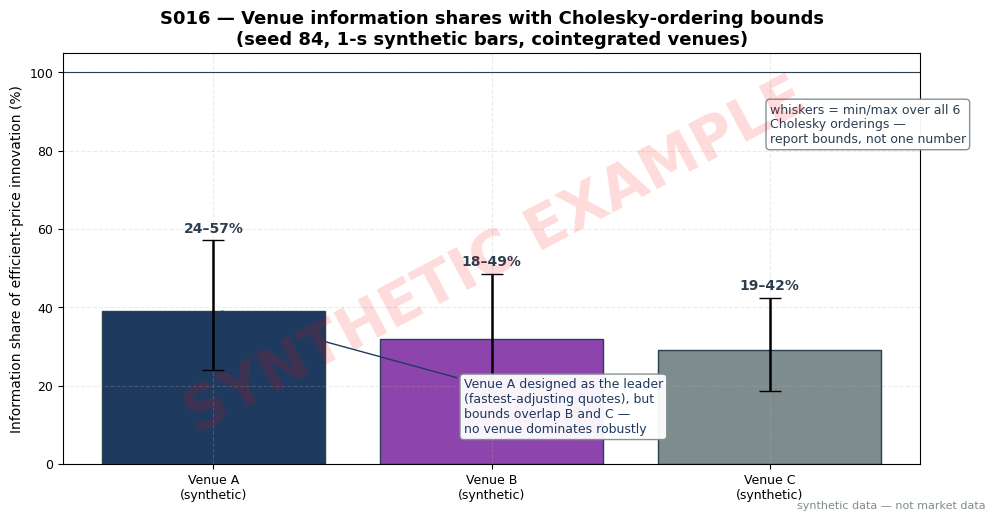

Generate this figure with matplotlib: (Note: this script raises an exception after producing the figure.)
import itertools
import matplotlib
matplotlib.use("Agg")  # headless render on the Mac/VM
import matplotlib.pyplot as plt
import numpy as np

# ---- HOUSE STYLE (do not restyle) ----
plt.rcParams.update({
    "figure.figsize": (10, 5.2),
    "figure.dpi": 150,
    "savefig.dpi": 150,
    "font.family": "DejaVu Sans",
    "font.size": 10,
    "axes.titlesize": 13,
    "axes.titleweight": "bold",
    "axes.labelsize": 10,
    "axes.grid": True,
    "grid.alpha": 0.25,
    "grid.linestyle": "--",
    "xtick.labelsize": 9,
    "ytick.labelsize": 9,
    "legend.fontsize": 9,
    "legend.framealpha": 0.9,
})
PALETTE = {
    "price":   "#1f3a5f",  # dark navy — primary price/equity line
    "signal":  "#c0392b",  # red — signal / entries
    "signal2": "#8e44ad",  # purple — secondary signal
    "volume":  "#7f8c8d",  # grey — volume bars
    "band":    "#aed6f1",  # light blue — bands / fill
    "profit":  "#1e8449",  # green — profits / long
    "loss":    "#922b21",  # dark red — losses / short
    "zero":    "#2c3e50",  # baseline
}

rng = np.random.default_rng(84)  # fixed seed, stated in chapter text

# ---- Synthetic DGP: common efficient price + venue transitory noise ----
# Venue A: fast/tight (leads), Venue B: medium, Venue C: slow/noisy (lags).
T = 5000
m = 100.0 + np.cumsum(rng.normal(0.0, 0.01, T))          # efficient price ($)
rhos = [0.10, 0.50, 0.90]                               # A, B, C transitory persistence
sig_n = 0.02
venues = ["A", "B", "C"]
P = np.zeros((T, 3))
for j, rho in enumerate(rhos):
    n = np.zeros(T)
    for t in range(1, T):
        n[t] = rho * n[t - 1] + rng.normal(0.0, sig_n)
    P[:, j] = m + n

# ---- VECM estimation (known beta: pA-pB, pA-pC stationary spreads) ----
# dP_t = c + alpha @ z_{t-1} + G1 @ dP_{t-1} + eps_t
beta = np.array([[1.0, 1.0], [-1.0, 0.0], [0.0, -1.0]])   # 3x2
dP = np.diff(P, axis=0)
z1 = P[:-1, 0] - P[:-1, 1]
z2 = P[:-1, 0] - P[:-1, 2]
X = np.column_stack([np.ones(len(dP) - 1), z1[:-1], z2[:-1], dP[:-1]])  # (T-2) x 6
Y = dP[1:]
Bhat = np.linalg.lstsq(X, Y, rcond=None)[0]              # 6x3
E = Y - X @ Bhat                                          # VECM residuals
alpha = Bhat[1:3, :].T                                   # 3x2 loadings on z1,z2
G1 = Bhat[3:, :].T                                       # 3x3 short-run
Omega = np.cov(E.T)                                      # 3x3 innovation covariance


def null_space_1d(M):
    u, svals, vh = np.linalg.svd(M)
    return vh[-1, :]


beta_perp = null_space_1d(beta.T)                        # (1,1,1)/sqrt(3)
alpha_perp = null_space_1d(alpha.T)
Gamma = np.eye(3) - G1
C1 = np.outer(beta_perp, alpha_perp) / float(alpha_perp @ Gamma @ beta_perp)
psi = C1[0, :]                                           # common long-run impact row (1x3)

print("psi (common long-run impact row):", np.array2string(psi, precision=4))
print("alpha loadings:\n", np.array2string(alpha, precision=4))
print("Omega:\n", np.array2string(Omega, precision=6, suppress_small=True))
denom = float(psi @ Omega @ psi)
print(f"psi Omega psi' = {denom:.8f}")
print("Cholesky F for ordering (A,B,C):\n" +
      np.array2string(np.linalg.cholesky(Omega), precision=6, suppress_small=True))

# ---- Information shares for all 6 Cholesky orderings ----
# IS_j(pi) = ([psi_pi F_pi]_j)^2 / (psi Omega psi'),  F_pi = chol(Omega_pi)
results = {}
for perm in itertools.permutations([0, 1, 2]):
    perm = list(perm)
    Pmat = np.zeros((3, 3))
    for new, old in enumerate(perm):
        Pmat[new, old] = 1.0
    Opi = Pmat @ Omega @ Pmat.T
    F = np.linalg.cholesky(Opi)
    v = (psi @ Pmat.T) @ F                                # psi in permuted order, times F
    shares = (v ** 2) / denom
    for new, old in enumerate(perm):
        results.setdefault(venues[old], []).append(float(shares[new]))
    print(f"ordering {[venues[i] for i in perm]}: " +
          " ".join(f"{venues[old]}={shares[new]:.3f}" for new, old in enumerate(perm)))

print("\nVenue | IS min | IS avg | IS max  (bounds across Cholesky orderings)")
bounds = {}
for j in venues:
    lo, hi = min(results[j]), max(results[j])
    avg = sum(results[j]) / len(results[j])
    bounds[j] = (lo, avg, hi)
    print(f"  {j}   | {lo:6.3f} | {avg:6.3f} | {hi:6.3f}")

# ---- Chart: bars = average IS, whiskers = Cholesky bounds ----
fig, ax = plt.subplots()
js = np.arange(3)
avgs = [bounds[j][1] for j in venues]
los = [bounds[j][1] - bounds[j][0] for j in venues]
his = [bounds[j][2] - bounds[j][1] for j in venues]
colors = [PALETTE["price"], PALETTE["signal2"], PALETTE["volume"]]
bars = ax.bar(js, [a * 100 for a in avgs],
              yerr=[[l * 100 for l in los], [h * 100 for h in his]],
              color=colors, edgecolor=PALETTE["zero"], capsize=8, error_kw={"lw": 1.8},
              tick_label=[f"Venue {j}\n(synthetic)" for j in venues])
for j, venue in enumerate(venues):
    lo, avg, hi = bounds[venue]
    ax.annotate(f"{lo*100:.0f}–{hi*100:.0f}%", (j, avg * 100 + his[j] * 100 + 2),
                ha="center", fontsize=10, color=PALETTE["zero"], weight="bold")
ax.set_title("S016 — Venue information shares with Cholesky-ordering bounds\n"
             "(seed 84, 1-s synthetic bars, cointegrated venues)")
ax.set_ylabel("Information share of efficient-price innovation (%)")
ax.set_ylim(0, 105)
ax.axhline(100, color=PALETTE["zero"], lw=0.8)
ax.annotate("whiskers = min/max over all 6\nCholesky orderings —\nreport bounds, not one number",
            xy=(2.0, 82), fontsize=9, color=PALETTE["zero"],
            bbox=dict(boxstyle="round,pad=0.3", fc="white", ec="#7f8c8d", alpha=0.95))
ax.annotate("Venue A designed as the leader\n(fastest-adjusting quotes), but\nbounds overlap B and C —\nno venue dominates robustly",
            xy=(0, avgs[0] * 100), xytext=(0.9, 8), fontsize=9, color=PALETTE["price"],
            arrowprops=dict(arrowstyle="->", color=PALETTE["price"]),
            bbox=dict(boxstyle="round,pad=0.3", fc="white", ec="#7f8c8d", alpha=0.95))

# ---- SYNTHETIC WATERMARK (mandatory) ----
fig = plt.gcf()
fig.text(0.5, 0.5, "SYNTHETIC EXAMPLE", fontsize=42, color="red", alpha=0.14,
         ha="center", va="center", rotation=28, weight="bold", zorder=10)
fig.text(0.99, 0.01, "synthetic data — not market data", fontsize=8, color="#7f8c8d",
         ha="right", va="bottom")
plt.tight_layout()
plt.savefig("images/S016_example.png", bbox_inches="tight")  # <-- use the chapter's ID
plt.close()
